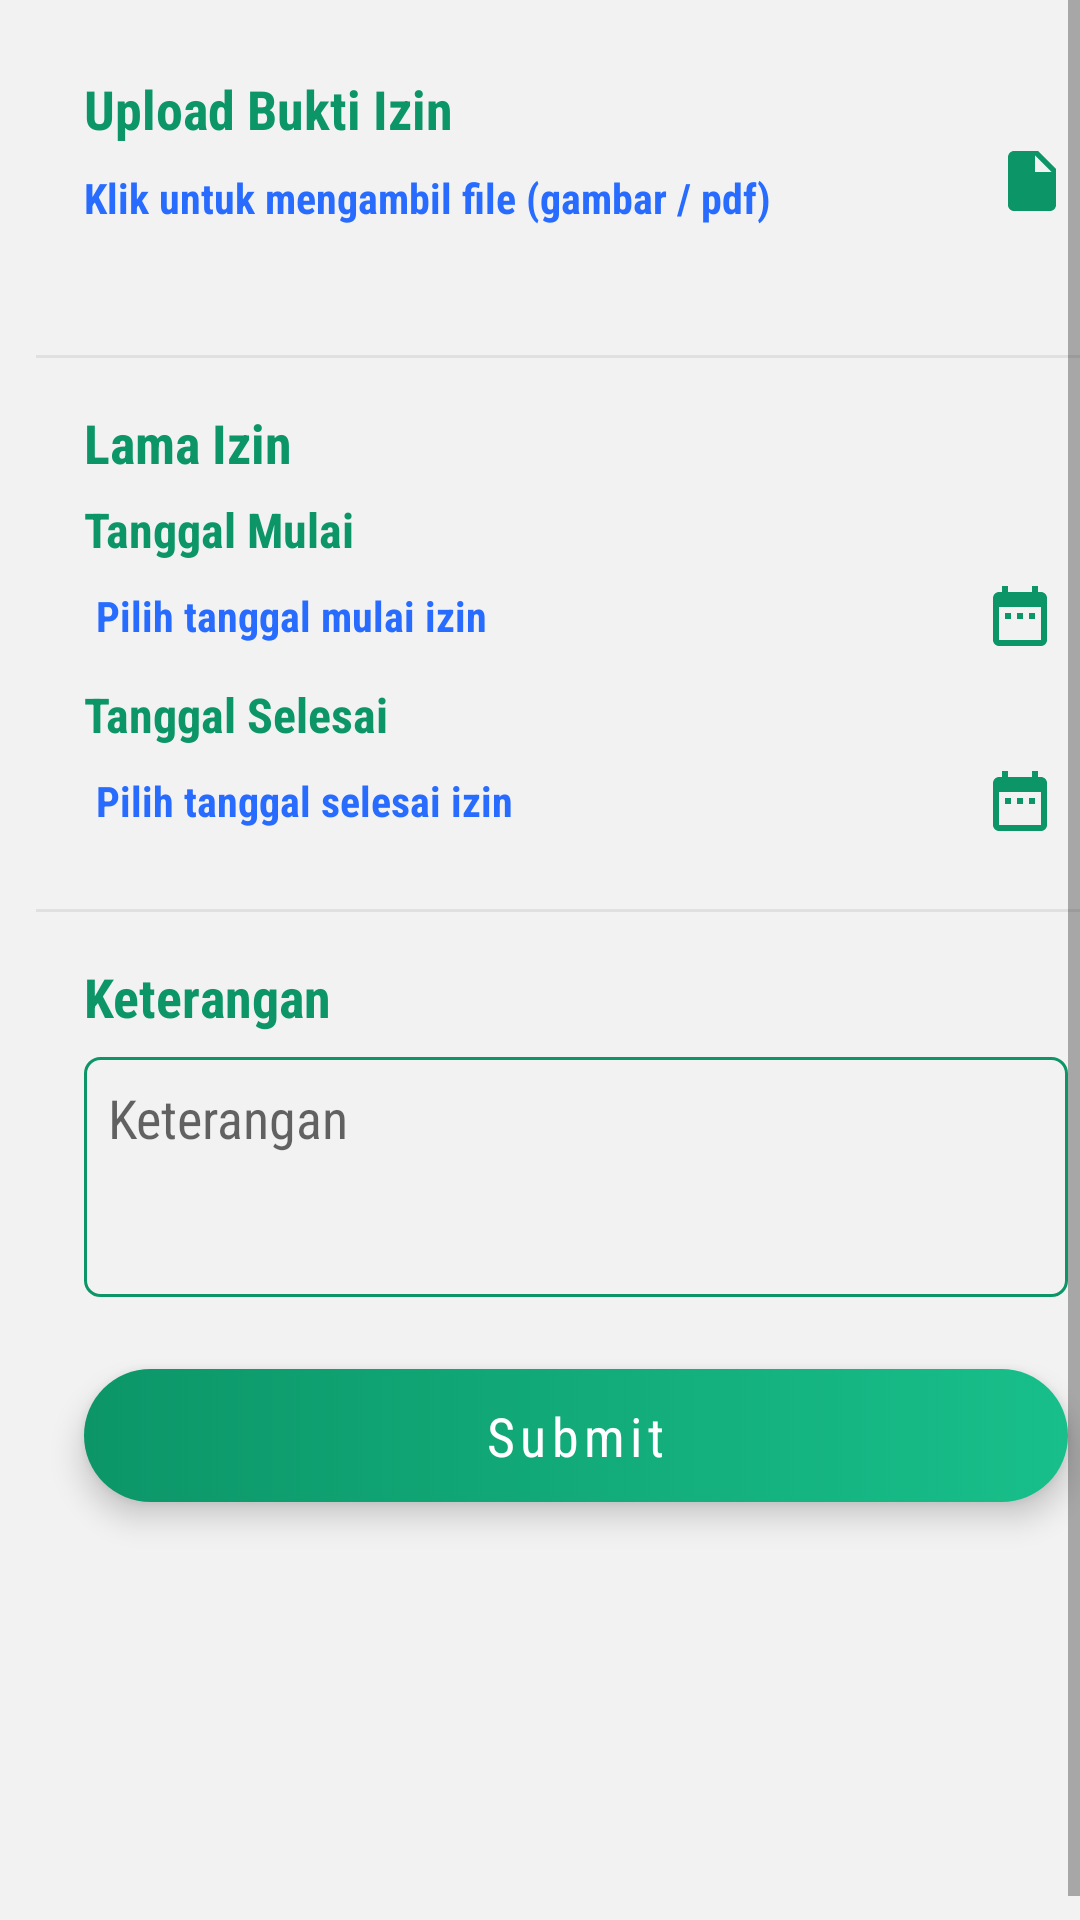

Produce the Android XML layout that renders to this screen, including the resource entries it uses.
<!-- AndroidManifest.xml: application theme Theme.ProjectTa -->
<!-- res/layout/fragment_absensi.xml -->
<?xml version="1.0" encoding="utf-8"?>
<ScrollView xmlns:android="http://schemas.android.com/apk/res/android"
    xmlns:app="http://schemas.android.com/apk/res-auto"
    xmlns:tools="http://schemas.android.com/tools"
    android:layout_width="match_parent"
    android:layout_height="match_parent"
    android:fillViewport="true"
    android:background="@color/bgapp"
    tools:context=".views.absensi.AbsensiFragment">
    <LinearLayout
        android:layout_width="match_parent"
        android:layout_height="match_parent"
        android:orientation="vertical"
        android:layout_marginHorizontal="12dp"
        android:layout_marginVertical="8dp"
        android:elevation="6dp"
        android:background="@drawable/bg_form_input">

                <TextView
                    android:id="@+id/textView3"
                    android:layout_width="wrap_content"
                    android:layout_height="wrap_content"
                    android:layout_marginTop="16dp"
                    android:layout_marginStart="16dp"
                    android:text="Upload Bukti Izin"
                    android:textColor="@color/colorBg"
                    android:textSize="18sp"
                    android:textStyle="bold" />

                <RelativeLayout
                    android:id="@+id/btnAddFile"
                    android:layout_width="match_parent"
                    android:layout_height="wrap_content"
                    android:layout_marginHorizontal="16dp">

                    <TextView
                        android:id="@+id/textView4"
                        android:layout_width="wrap_content"
                        android:layout_height="wrap_content"
                        android:layout_marginTop="8dp"
                        android:textStyle="bold"
                        android:textColor="#286cff"
                        android:text="Klik untuk mengambil file (gambar / pdf)" />

                    <ImageView
                        android:id="@+id/imageView"
                        android:layout_width="wrap_content"
                        android:layout_height="wrap_content"
                        android:layout_alignParentRight="true"
                        android:src="@drawable/ic_file" />
                </RelativeLayout>

                <TextView
                    android:id="@+id/txtSelectedFile"
                    android:layout_width="wrap_content"
                    android:layout_height="wrap_content"
                    android:layout_marginTop="4dp"
                    android:layout_marginStart="16dp"/>

                <LinearLayout
                    android:layout_width="match_parent"
                    android:layout_height="1dp"
                    android:layout_marginTop="20dp"
                    android:background="@color/colorLine" />

                <TextView
                    android:id="@+id/textView5"
                    android:layout_width="wrap_content"
                    android:layout_height="wrap_content"
                    android:layout_marginTop="16dp"
                    android:layout_marginStart="16dp"
                    android:text="Lama Izin"
                    android:textColor="@color/colorBg"
                    android:textSize="18sp"
                    android:textStyle="bold" />
                    <LinearLayout
                        android:layout_width="match_parent"
                        android:layout_height="wrap_content"
                        android:orientation="vertical"
                        android:layout_marginHorizontal="16dp">

                        <LinearLayout
                            android:layout_width="match_parent"
                            android:layout_height="wrap_content"
                            android:orientation="vertical">

                            <TextView
                                android:layout_width="wrap_content"
                                android:layout_height="wrap_content"
                                android:layout_marginTop="6dp"
                                android:text="Tanggal Mulai"
                                android:textColor="@color/colorBg"
                                android:textSize="16sp"
                                android:textStyle="bold" />

                            <RelativeLayout
                                android:id="@+id/pickTglMulai"
                                android:layout_width="match_parent"
                                android:layout_height="wrap_content"
                                android:padding="4dp"
                                android:layout_marginTop="2dp">

                                <TextView
                                    android:id="@+id/textViewTglSelected"
                                    android:layout_width="match_parent"
                                    android:layout_height="wrap_content"
                                    android:layout_centerVertical="true"
                                    android:layout_marginTop="4dp"
                                    android:inputType="textMultiLine"
                                    android:layout_toLeftOf="@+id/iconTgl1"
                                    android:text="Pilih tanggal mulai izin"
                                    android:textColor="#286cff"
                                    android:textStyle="bold" />

                                <ImageView
                                    android:id="@+id/iconTgl1"
                                    android:layout_width="wrap_content"
                                    android:layout_height="wrap_content"
                                    android:layout_marginLeft="6dp"
                                    android:layout_alignParentRight="true"
                                    android:src="@drawable/ic_date_range" />
                            </RelativeLayout>
                        </LinearLayout>

                        <LinearLayout
                            android:layout_width="match_parent"
                            android:layout_height="wrap_content"
                            android:orientation="vertical">

                            <TextView
                                android:layout_width="wrap_content"
                                android:layout_height="wrap_content"
                                android:layout_marginTop="6dp"
                                android:text="Tanggal Selesai"
                                android:textColor="@color/colorBg"
                                android:textSize="16sp"
                                android:textStyle="bold" />

                            <RelativeLayout
                                android:id="@+id/pickTglSelesai"
                                android:layout_width="wrap_content"
                                android:layout_height="wrap_content"
                                android:padding="4dp"
                                android:layout_marginTop="2dp">

                                <TextView
                                    android:id="@+id/textViewTglSelected2"
                                    android:layout_width="match_parent"
                                    android:layout_height="wrap_content"
                                    android:layout_centerVertical="true"
                                    android:layout_marginTop="4dp"
                                    android:inputType="textMultiLine"
                                    android:layout_toLeftOf="@+id/iconTgl2"
                                    android:text="Pilih tanggal selesai izin"
                                    android:textColor="#286cff"
                                    android:textStyle="bold" />

                                <ImageView
                                    android:id="@+id/iconTgl2"
                                    android:layout_width="wrap_content"
                                    android:layout_height="wrap_content"
                                    android:layout_marginLeft="6dp"
                                    android:layout_alignParentRight="true"
                                    android:src="@drawable/ic_date_range" />
                            </RelativeLayout>
                        </LinearLayout>
                    </LinearLayout>

                <LinearLayout
                    android:layout_width="match_parent"
                    android:layout_height="1dp"
                    android:layout_marginTop="20dp"
                    android:background="@color/colorLine" />

                <TextView
                    android:id="@+id/textView6"
                    android:layout_width="wrap_content"
                    android:layout_height="wrap_content"
                    android:layout_marginTop="16dp"
                    android:layout_marginStart="16dp"
                    android:text="Keterangan"
                    android:textColor="@color/colorBg"
                    android:textSize="18sp"
                    android:textStyle="bold" />
                <EditText
                    android:id="@+id/editTextKeterangan"
                    android:layout_width="match_parent"
                    android:layout_height="80dp"
                    android:layout_marginTop="8dp"
                    android:layout_marginEnd="16dp"
                    android:layout_marginStart="16dp"
                    android:background="@drawable/bgforminput"
                    android:inputType="textMultiLine"
                    android:gravity="top"
                    android:hint="Keterangan"
                    android:padding="8dp" />

                <RelativeLayout
                    android:id="@+id/buttonSubmitAbsensi"
                    android:layout_width="match_parent"
                    android:layout_alignParentBottom="true"
                    android:background="@drawable/bgbutton"
                    android:layout_height="wrap_content"
                    android:layout_marginHorizontal="16dp"
                    android:layout_marginTop="24dp"
                    android:layout_marginBottom="16dp"
                    android:elevation="6dp">
                    <TextView
                        android:layout_width="wrap_content"
                        android:layout_height="wrap_content"
                        android:textColor="@android:color/white"
                        android:letterSpacing="0.1"
                        android:layout_centerInParent="true"
                        android:textSize="18sp"
                        android:text="Submit" />
                </RelativeLayout>
            </LinearLayout>

</ScrollView>
<!-- resources referenced by this layout -->
<resources>
  <color name="bgapp">#f2f2f2</color>
  <color name="colorBg">#0c9668</color>
  <color name="colorLine">#e0e0e0</color>
  <!-- drawable bgbutton (drawable) -->
  <?xml version="1.0" encoding="utf-8"?>
  <selector xmlns:android="http://schemas.android.com/apk/res/android">
      <item android:state_pressed="false">
          <layer-list>
              <item>
                  <shape>
                      <gradient android:startColor="#18bf8a"
                          android:angle="180" android:endColor="@color/colorBg" />
                      <corners
                          android:radius="50dp"/>
                      <padding
                          android:left="10dp"
                          android:top="10dp"
                          android:right="5dp"
                          android:bottom="10dp"/>
                  </shape>
              </item>
          </layer-list>
      </item>
  
      <item android:state_pressed="true">
          <layer-list>
              <item>
                  <shape>
                      <solid android:color="@color/colorBg" />
                      <corners
                          android:radius="50dp"/>
                      <padding
                          android:left="10dp"
                          android:top="10dp"
                          android:right="5dp"
                          android:bottom="10dp"/>
                  </shape>
              </item>
          </layer-list>
      </item>
  </selector>
  <!-- drawable bgforminput (drawable) -->
  <?xml version="1.0" encoding="utf-8"?>
  <shape xmlns:android="http://schemas.android.com/apk/res/android">
      <corners android:radius="5dp" />
      <stroke android:width="1dp" android:color="@color/colorBg" />
  </shape>
  <!-- drawable ic_date_range (drawable) -->
  <vector android:height="24dp" android:tint="@color/colorBg"
      android:viewportHeight="24" android:viewportWidth="24"
      android:width="24dp" xmlns:android="http://schemas.android.com/apk/res/android">
      <path android:fillColor="@android:color/white" android:pathData="M9,11L7,11v2h2v-2zM13,11h-2v2h2v-2zM17,11h-2v2h2v-2zM19,4h-1L18,2h-2v2L8,4L8,2L6,2v2L5,4c-1.11,0 -1.99,0.9 -1.99,2L3,20c0,1.1 0.89,2 2,2h14c1.1,0 2,-0.9 2,-2L21,6c0,-1.1 -0.9,-2 -2,-2zM19,20L5,20L5,9h14v11z"/>
  </vector>
  <!-- drawable ic_file (drawable) -->
  <vector android:height="24dp" android:tint="@color/colorBg"
      android:viewportHeight="24" android:viewportWidth="24"
      android:width="24dp" xmlns:android="http://schemas.android.com/apk/res/android">
      <path android:fillColor="@android:color/white" android:pathData="M6,2c-1.1,0 -1.99,0.9 -1.99,2L4,20c0,1.1 0.89,2 1.99,2L18,22c1.1,0 2,-0.9 2,-2L20,8l-6,-6L6,2zM13,9L13,3.5L18.5,9L13,9z"/>
  </vector>
  <style name="Theme.ProjectTa" parent="Theme.MaterialComponents.Light.NoActionBar">
          
          <item name="colorPrimary">@color/colorBg</item>
          <item name="colorPrimaryVariant">@color/purple_700</item>
          <item name="colorOnPrimary">@color/white</item>
          
          <item name="colorSecondary">@color/colorBg</item>
          <item name="colorSecondaryVariant">@color/teal_700</item>
          <item name="colorOnSecondary">@color/white</item>
          
          <item name="android:statusBarColor" tools:targetApi="l">?attr/colorPrimaryVariant</item>
          
          <item name="fontFamily">sans-serif-condensed</item>
      </style>
  <color name="purple_700">#FF3700B3</color>
  <color name="white">#FFFFFFFF</color>
  <color name="teal_700">#FF018786</color>
</resources>
